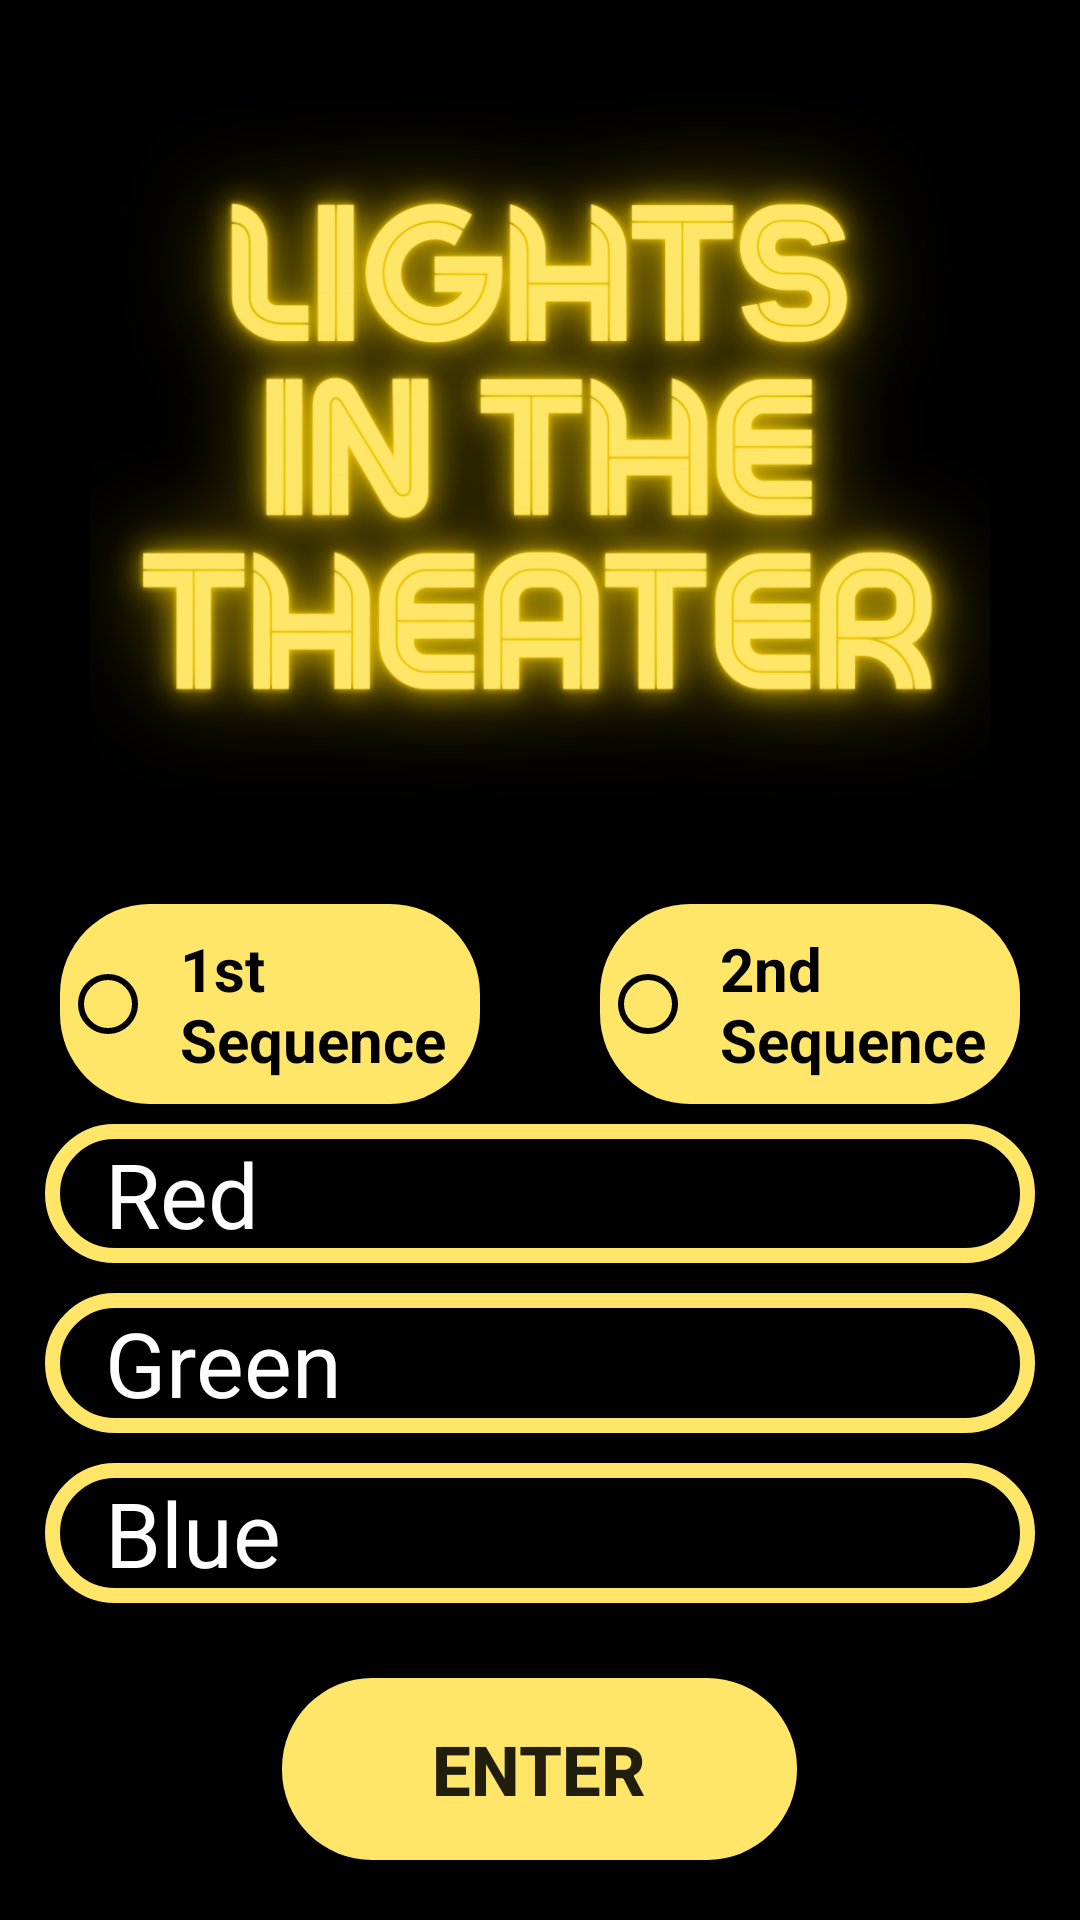

Reconstruct the res/layout file that produces this screen, plus the resources it refers to.
<!-- AndroidManifest.xml: application theme Theme.LightsInTheTheater -->
<!-- res/layout/activity_main.xml -->
<?xml version="1.0" encoding="utf-8"?>
<androidx.constraintlayout.widget.ConstraintLayout xmlns:android="http://schemas.android.com/apk/res/android"
    xmlns:app="http://schemas.android.com/apk/res-auto"
    xmlns:tools="http://schemas.android.com/tools"
    android:layout_width="match_parent"
    android:layout_height="match_parent"
    android:background="@color/black"
    tools:context=".MainActivity">

    <ImageView
        android:id="@+id/imageView"
        android:layout_width="wrap_content"
        android:layout_height="300dp"
        android:src="@drawable/lights_in_the_theater"
        app:layout_constraintEnd_toEndOf="parent"
        app:layout_constraintHorizontal_bias="0.0"
        app:layout_constraintStart_toStartOf="parent"
        app:layout_constraintTop_toTopOf="parent" />

    <LinearLayout
        android:layout_width="match_parent"
        android:layout_height="0dp"
        android:gravity="center"
        android:orientation="vertical"
        app:layout_constraintBottom_toBottomOf="parent"
        app:layout_constraintEnd_toEndOf="parent"
        app:layout_constraintStart_toStartOf="parent"
        app:layout_constraintTop_toBottomOf="@id/imageView">

        <LinearLayout
            android:layout_width="match_parent"
            android:layout_height="0dp"
            android:layout_weight="3"
            android:gravity="center"
            android:orientation="horizontal">

            <RadioButton
                android:id="@+id/rbFirst"
                android:layout_width="0dp"
                android:layout_height="wrap_content"
                android:layout_marginStart="20dp"
                android:layout_marginEnd="20dp"
                android:layout_weight="1"
                android:background="@drawable/btn_bg"
                android:buttonTint="#000000"
                android:padding="8dp"
                android:text="1st Sequence"
                android:textSize="20sp"
                android:textStyle="bold" />

            <RadioButton
                android:id="@+id/rbSecond"
                android:layout_width="0dp"
                android:layout_height="wrap_content"
                android:layout_marginStart="20dp"
                android:layout_marginEnd="20dp"
                android:layout_weight="1"
                android:background="@drawable/btn_bg"
                android:buttonTint="#000000"
                android:padding="8dp"
                android:text="2nd Sequence"
                android:textSize="20sp"
                android:textStyle="bold" />


        </LinearLayout>

        <EditText
            android:id="@+id/etRed"
            android:layout_width="match_parent"
            android:layout_height="0dp"
            android:layout_marginStart="15dp"
            android:layout_marginTop="5dp"
            android:layout_marginEnd="15dp"
            android:layout_marginBottom="5dp"
            android:layout_weight="2"
            android:background="@drawable/et_bg"
            android:hint="Red"
            android:inputType="number"
            android:maxLength="5"
            android:paddingStart="20dp"
            android:textColor="@color/glowing_yellow"
            android:textColorHint="@color/white"
            android:textSize="30sp" />

        <EditText
            android:id="@+id/etGreen"
            android:layout_width="match_parent"
            android:layout_height="0dp"
            android:layout_marginStart="15dp"
            android:layout_marginTop="5dp"
            android:layout_marginEnd="15dp"
            android:layout_marginBottom="5dp"
            android:layout_weight="2"
            android:background="@drawable/et_bg"
            android:hint="Green"
            android:inputType="number"
            android:maxLength="5"
            android:paddingStart="20dp"
            android:textColor="@color/glowing_yellow"
            android:textColorHint="@color/white"
            android:textSize="30sp" />

        <EditText
            android:id="@+id/etBlue"
            android:layout_width="match_parent"
            android:layout_height="0dp"
            android:layout_marginStart="15dp"
            android:layout_marginTop="5dp"
            android:layout_marginEnd="15dp"
            android:layout_marginBottom="5dp"
            android:layout_weight="2"
            android:background="@drawable/et_bg"
            android:hint="Blue"
            android:inputType="number"
            android:maxLength="5"
            android:paddingStart="20dp"
            android:textColor="@color/glowing_yellow"
            android:textColorHint="@color/white"
            android:textSize="30sp" />

        <Button
            android:id="@+id/btnEnter"
            android:layout_width="wrap_content"
            android:layout_height="wrap_content"
            android:layout_marginTop="20dp"
            android:layout_marginBottom="20dp"
            android:background="@drawable/btn_bg"
            android:paddingTop="15dp"
            android:paddingBottom="15dp"
            android:paddingStart="50dp"
            android:paddingEnd="50dp"
            android:text="ENTER"
            android:textSize="23sp"
            android:textStyle="bold" />


    </LinearLayout>


</androidx.constraintlayout.widget.ConstraintLayout>
<!-- resources referenced by this layout -->
<resources>
  <color name="black">#FF000000</color>
  <color name="glowing_yellow">#ffe669</color>
  <color name="white">#FFFFFFFF</color>
  <!-- drawable btn_bg (drawable) -->
  <?xml version="1.0" encoding="utf-8"?>
  <selector xmlns:android="http://schemas.android.com/apk/res/android">
  
      <item android:state_pressed="true">
          <shape android:shape="rectangle">
              <corners android:radius="30dp"/>
              <solid android:color="@color/white"/>
          </shape>
      </item>
  
      <item android:state_enabled="true">
          <shape android:shape="rectangle">
              <corners android:radius="30dp"/>
              <solid android:color="@color/glowing_yellow"/>
          </shape>
      </item>
  
  </selector>
  <!-- drawable et_bg (drawable) -->
  <?xml version="1.0" encoding="utf-8"?>
  <selector xmlns:android="http://schemas.android.com/apk/res/android">
  
      <item android:state_focused="true">
          <shape android:shape="rectangle">
              <corners android:radius="30dp"/>
              <stroke android:color="@color/white" android:width="5dp"/>
          </shape>
      </item>
  
      <item android:state_enabled="true">
          <shape android:shape="rectangle">
              <corners android:radius="30dp"/>
              <stroke android:color="@color/glowing_yellow" android:width="5dp"/>
          </shape>
      </item>
  
  </selector>
  <!-- drawable lights_in_the_theater: png bitmap (drawable, 398158 bytes) -->
  <style name="Theme.LightsInTheTheater" parent="Theme.AppCompat.Light">
          
          <item name="colorPrimary">@color/purple_500</item>
          <item name="colorPrimaryVariant">@color/purple_700</item>
          <item name="colorOnPrimary">@color/white</item>
          
          <item name="colorSecondary">@color/teal_200</item>
          <item name="colorSecondaryVariant">@color/teal_700</item>
          <item name="colorOnSecondary">@color/black</item>
          
          <item name="android:statusBarColor" tools:targetApi="l">@color/black</item>
          
      </style>
  <color name="purple_500">#FF6200EE</color>
  <color name="purple_700">#FF3700B3</color>
  <color name="teal_200">#FF03DAC5</color>
  <color name="teal_700">#FF018786</color>
</resources>
